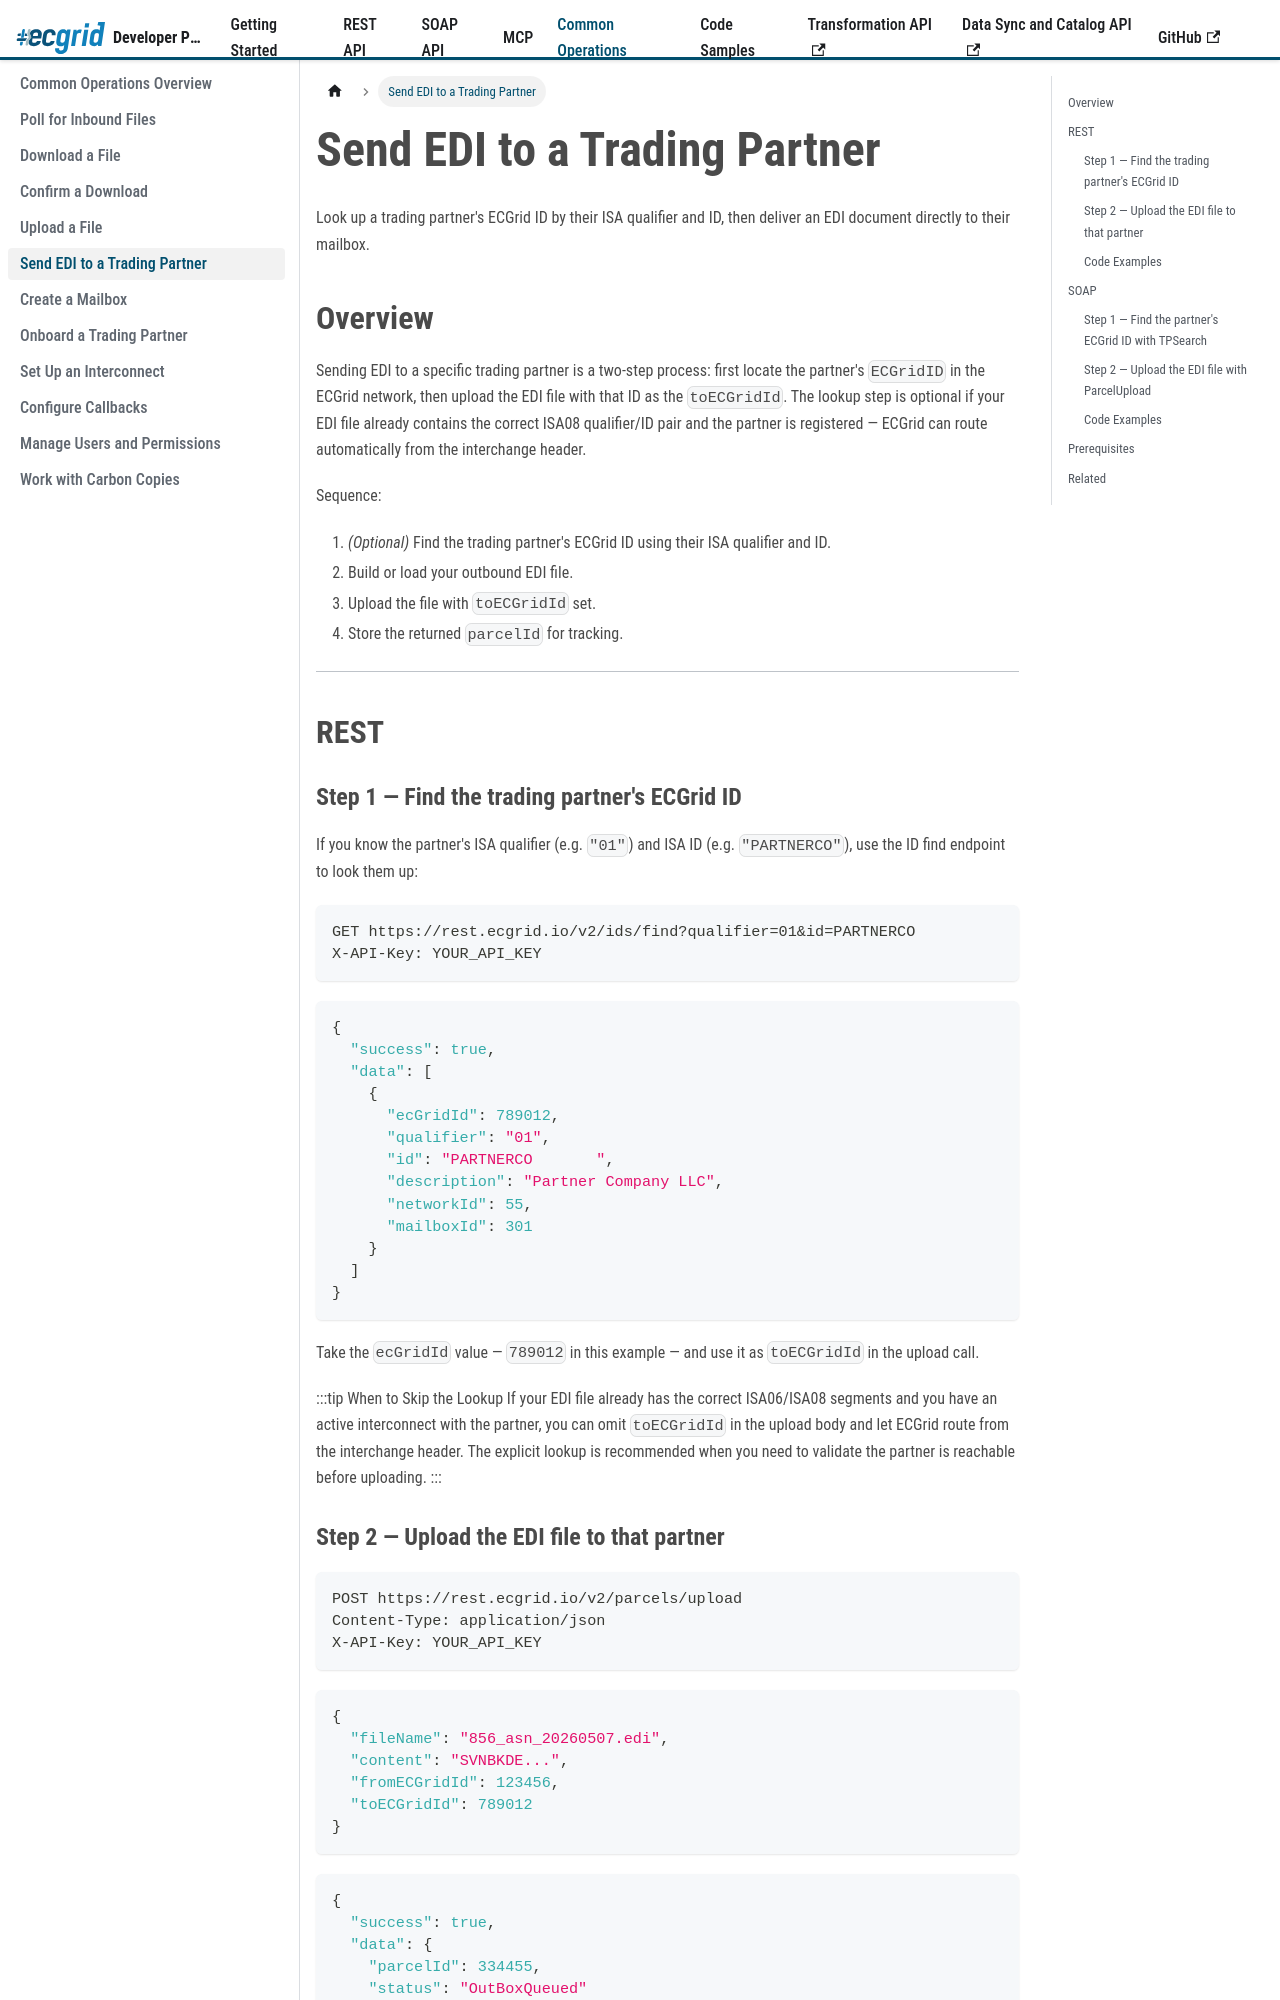

repository: LorenData/ecgrid-developer-documentation · page: docs/common-operations/send-edi-to-trading-partner.html · generator: docusaurus

---
title: Send EDI to a Trading Partner
sidebar_position: 6
---
{/* AI Attribution — Loren Data AI Use Policy §8.2 | Tool: Claude Code (Anthropic) | 2026-05-07: Create send-edi-to-trading-partner common operations guide - Greg Kolinski 
| 2026-05-08: Add multi-language code tabs (cURL, C#, Java, Node.js, Python) - Greg Kolinski
*/}

import Tabs from '@theme/Tabs';
import TabItem from '@theme/TabItem';


# Send EDI to a Trading Partner

Look up a trading partner's ECGrid ID by their ISA qualifier and ID, then deliver an EDI document directly to their mailbox.

## Overview

Sending EDI to a specific trading partner is a two-step process: first locate the partner's `ECGridID` in the ECGrid network, then upload the EDI file with that ID as the `toECGridId`. The lookup step is optional if your EDI file already contains the correct ISA08 qualifier/ID pair and the partner is registered — ECGrid can route automatically from the interchange header.

Sequence:
1. *(Optional)* Find the trading partner's ECGrid ID using their ISA qualifier and ID.
2. Build or load your outbound EDI file.
3. Upload the file with `toECGridId` set.
4. Store the returned `parcelId` for tracking.

---

## REST

### Step 1 — Find the trading partner's ECGrid ID

If you know the partner's ISA qualifier (e.g. `"01"`) and ISA ID (e.g. `"PARTNERCO"`), use the ID find endpoint to look them up:

```http
GET https://rest.ecgrid.io/v2/ids/find?qualifier=01&id=PARTNERCO
X-API-Key: YOUR_API_KEY
```

```json
{
  "success": true,
  "data": [
    {
      "ecGridId": 789012,
      "qualifier": "01",
      "id": "PARTNERCO       ",
      "description": "Partner Company LLC",
      "networkId": 55,
      "mailboxId": 301
    }
  ]
}
```

Take the `ecGridId` value — `789012` in this example — and use it as `toECGridId` in the upload call.

:::tip When to Skip the Lookup
If your EDI file already has the correct ISA06/ISA08 segments and you have an active interconnect with the partner, you can omit `toECGridId` in the upload body and let ECGrid route from the interchange header. The explicit lookup is recommended when you need to validate the partner is reachable before uploading.
:::

### Step 2 — Upload the EDI file to that partner

```http
POST https://rest.ecgrid.io/v2/parcels/upload
Content-Type: application/json
X-API-Key: YOUR_API_KEY
```

```json
{
  "fileName": "856_asn_20260507.edi",
  "content": "SVNBKDE...",
  "fromECGridId": 123456,
  "toECGridId": 789012
}
```

```json
{
  "success": true,
  "data": {
    "parcelId": 334455,
    "status": "OutBoxQueued"
  }
}
```
